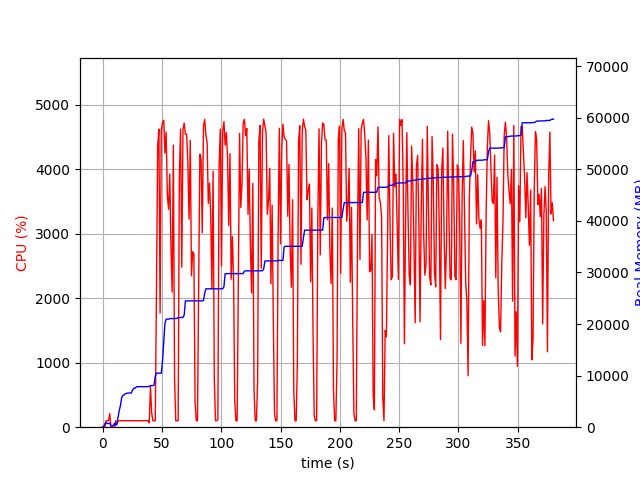

Data behind this chart, as committed beside it:
elapsed_time, nproc, cpu, mem_real, mem_virtual
3.814697265625e-05, 1, 0.0, 6.613, 3186
1.006, 2, 21.9, 79.47, 1105
2.015, 4, 6.0, 725.5, 2314
3.022, 6, 101.2, 906.3, 3211
4.031, 3, 99.3, 679, 2018
5.038, 3, 99.3, 741.9, 2018
6.045, 4, 211.9, 744.6, 2711
7.055, 3, 3.0, 282, 1540
8.064, 3, 1.0, 240.6, 1477
9.072, 3, 0.0, 362.7, 1632
10.08, 6, 3.0, 779.6, 2820
11.09, 3, 100.3, 335.4, 1612
12.1, 1, 42.7, 681.3, 1733
13.1, 1, 99.3, 2001, 3717
14.11, 1, 98.9, 3269, 5061
15.12, 1, 101.0, 4235, 6895
16.13, 1, 99.0, 5729, 8687
17.14, 1, 102.0, 6169, 8699
18.15, 1, 99.9, 6251, 8699
19.16, 1, 101.0, 6505, 8827
20.18, 1, 101.9, 6543, 8827
21.19, 1, 100.0, 6615, 8827
22.2, 1, 103.0, 6623, 8827
23.21, 1, 100.0, 6623, 8827
24.22, 1, 101.0, 6627, 8827
25.23, 1, 100.0, 7169, 10875
26.24, 1, 102.0, 7529, 10875
27.25, 1, 99.1, 7541, 10875
28.26, 1, 99.9, 7769, 10875
29.27, 1, 101.9, 7851, 10875
30.28, 1, 99.0, 7851, 10875
31.29, 1, 101.0, 7853, 10875
32.3, 1, 100.0, 7853, 10875
33.31, 1, 101.0, 7855, 10875
34.32, 1, 100.0, 7855, 10875
35.33, 1, 100.1, 7857, 10875
36.34, 1, 101.0, 7857, 10875
37.35, 1, 99.9, 7857, 10875
38.36, 1, 101.9, 7861, 11035
39.37, 2, 68.3, 7913, 11098
40.38, 1, 630.2, 8063, 14484
41.39, 1, 225.5, 8067, 14484
42.4, 1, 99.9, 8067, 14484
43.41, 1, 99.9, 8145, 17570
44.42, 1, 99.9, 9873, 17762
45.43, 1, 2095, 10473, 17762
46.47, 1, 4361, 10473, 17762
47.49, 1, 4621, 10473, 17762
48.5, 1, 1769, 10475, 17762
49.52, 1, 4602, 10475, 17762
50.53, 1, 4721, 12767, 25598
51.56, 1, 4760, 16616, 26017
52.58, 1, 4252, 20105, 26123
53.6, 1, 4580, 20937, 26123
54.62, 1, 3604, 20937, 26126
55.63, 1, 3380, 20943, 26126
56.65, 1, 3926, 21013, 26352
57.67, 1, 2800, 21051, 26352
58.68, 1, 2098, 21051, 26352
59.69, 1, 4375, 21051, 26352
... 316 more rows
